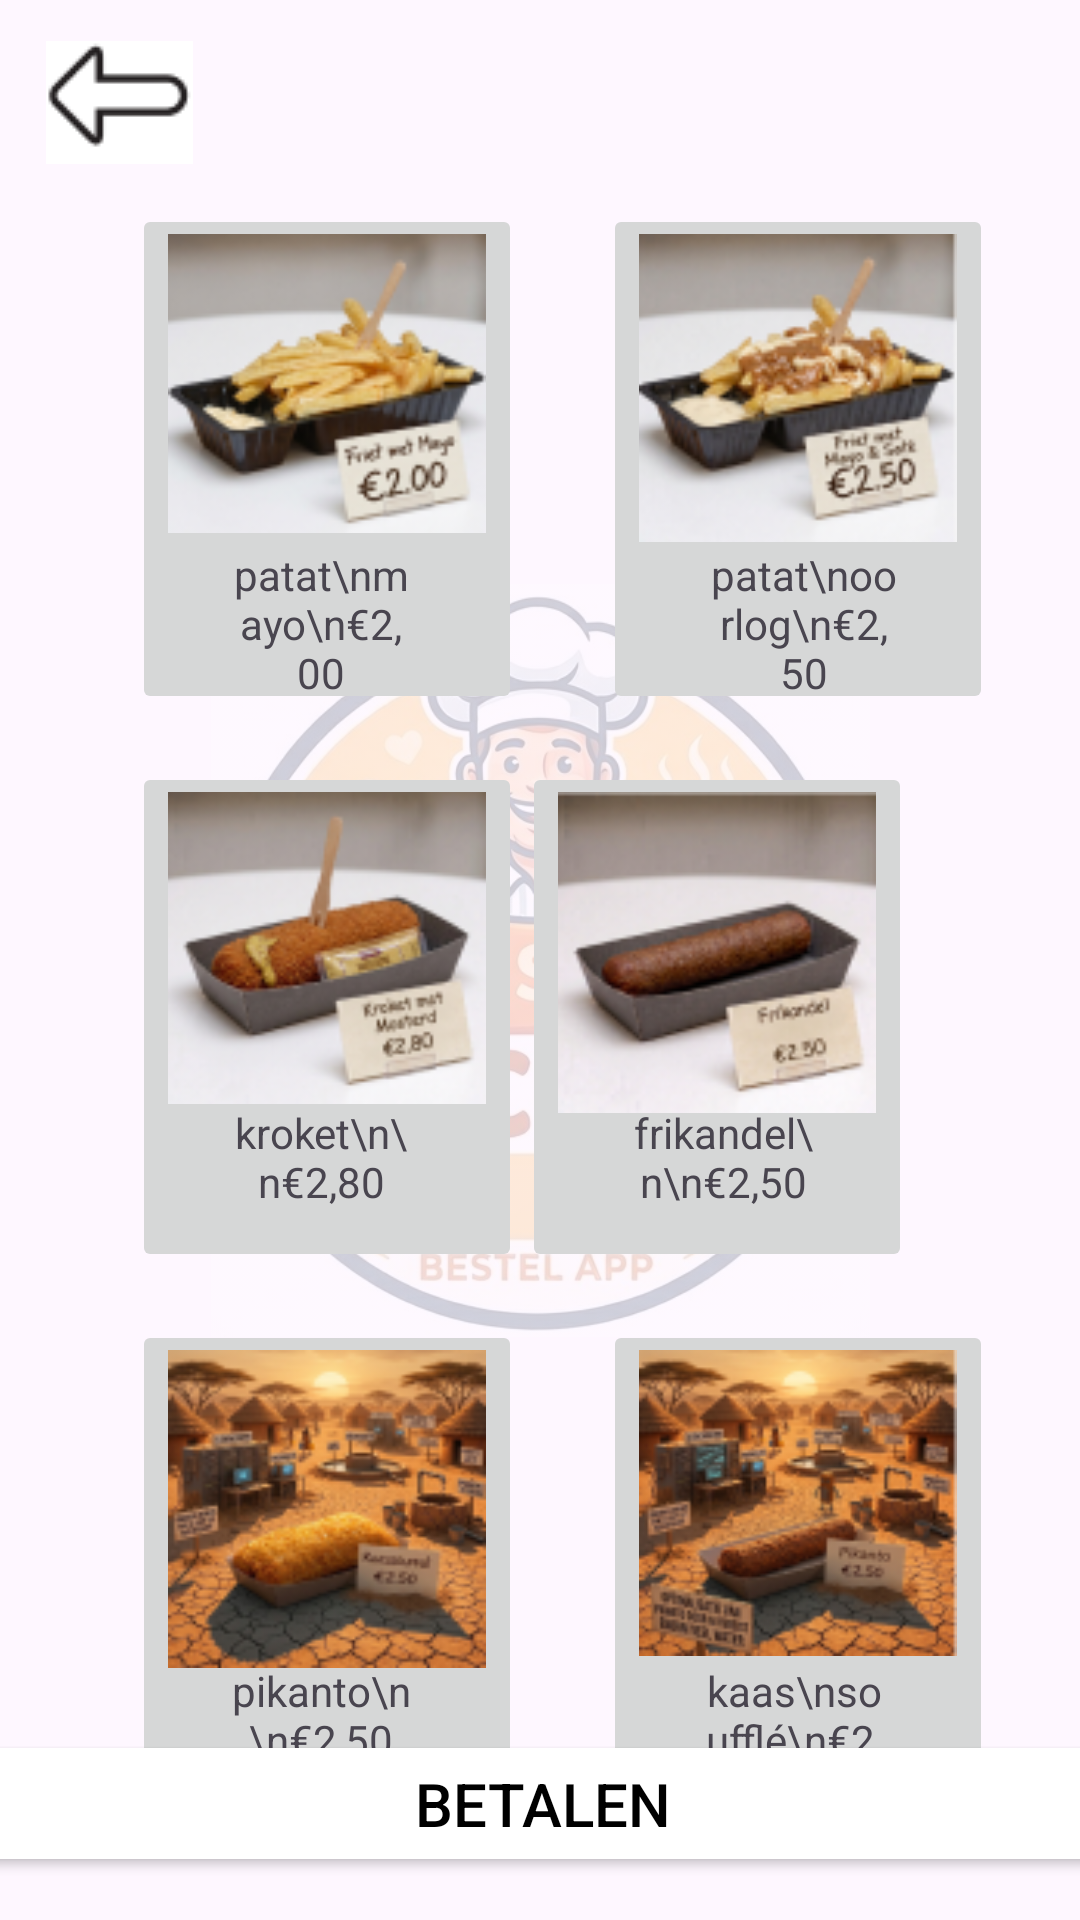

The Android layout XML behind this screen, and the referenced resources:
<!-- AndroidManifest.xml: application theme Theme.Snackbarapp -->
<!-- res/layout/activity_main3.xml -->
<?xml version="1.0" encoding="utf-8"?>
<androidx.constraintlayout.widget.ConstraintLayout xmlns:android="http://schemas.android.com/apk/res/android"
    xmlns:app="http://schemas.android.com/apk/res-auto"
    xmlns:tools="http://schemas.android.com/tools"
    android:id="@+id/main"
    android:layout_width="match_parent"
    android:layout_height="match_parent"
    tools:context=".MainActivity3">

    <ImageButton
        android:id="@+id/imageButton9"
        android:layout_width="52dp"
        android:layout_height="41dp"
        app:layout_constraintBottom_toBottomOf="parent"
        app:layout_constraintEnd_toEndOf="parent"
        app:layout_constraintHorizontal_bias="0.044"
        app:layout_constraintStart_toStartOf="parent"
        app:layout_constraintTop_toTopOf="parent"
        app:layout_constraintVertical_bias="0.023"
        app:srcCompat="@drawable/schermafbeelding_2026_10_07_144319" />

    <ImageView
        android:id="@+id/imageView2"
        android:layout_width="251dp"
        android:layout_height="251dp"
        android:alpha="0.2"
        app:layout_constraintBottom_toBottomOf="parent"
        app:layout_constraintEnd_toEndOf="parent"
        app:layout_constraintStart_toStartOf="parent"
        app:layout_constraintTop_toTopOf="parent"
        app:srcCompat="@drawable/gemini_generated_image_ejfwjuejfwjuejfw" />

    <ImageButton
        android:id="@+id/imageButton5"
        android:layout_width="130dp"
        android:layout_height="170dp"
        android:layout_marginStart="44dp"
        android:layout_marginTop="16dp"
        android:scaleType="fitStart"
        app:layout_constraintStart_toStartOf="parent"
        app:layout_constraintTop_toBottomOf="@+id/imageButton3"
        app:srcCompat="@drawable/schermafbeelding_2026_10_07_141146" />

    <ImageButton
        android:id="@+id/imageButton4"
        android:layout_width="130dp"
        android:layout_height="170dp"
        android:layout_marginTop="16dp"
        android:layout_marginEnd="56dp"
        android:scaleType="fitStart"
        app:layout_constraintEnd_toEndOf="parent"
        app:layout_constraintTop_toBottomOf="@+id/imageButton2"
        app:srcCompat="@drawable/schermafbeelding_2026_10_07_141133" />

    <ImageButton
        android:id="@+id/imageButton3"
        android:layout_width="130dp"
        android:layout_height="170dp"
        android:layout_marginStart="44dp"
        android:layout_marginTop="16dp"
        android:scaleType="fitStart"
        app:layout_constraintStart_toStartOf="parent"
        app:layout_constraintTop_toBottomOf="@+id/imageButton"
        app:srcCompat="@drawable/schermafbeelding_2026_10_07_141011" />

    <ImageButton
        android:id="@+id/imageButton"
        android:layout_width="130dp"
        android:layout_height="170dp"
        android:layout_marginStart="44dp"
        android:layout_marginTop="68dp"
        android:scaleType="fitStart"
        app:layout_constraintStart_toStartOf="parent"
        app:layout_constraintTop_toTopOf="parent"
        app:srcCompat="@drawable/schermafbeelding_2026_09_30_135453" />

    <ImageButton
        android:id="@+id/imageButton2"
        android:layout_width="130dp"
        android:layout_height="170dp"
        android:layout_marginTop="68dp"
        android:scaleType="fitStart"
        app:layout_constraintEnd_toEndOf="parent"
        app:layout_constraintHorizontal_bias="0.485"
        app:layout_constraintStart_toEndOf="@+id/imageButton"
        app:layout_constraintTop_toTopOf="parent"
        app:srcCompat="@drawable/schermafbeelding_2026_09_30_140355" />

    <ImageButton
        android:id="@+id/imageButton6"
        android:layout_width="130dp"
        android:layout_height="170dp"
        android:layout_marginTop="16dp"
        android:scaleType="fitStart"
        app:layout_constraintEnd_toEndOf="parent"
        app:layout_constraintHorizontal_bias="0.485"
        app:layout_constraintStart_toEndOf="@+id/imageButton5"
        app:layout_constraintTop_toBottomOf="@+id/imageButton4"
        app:srcCompat="@drawable/schermafbeelding_2026_10_07_141157" />

    <TextView
        android:id="@+id/textView4"
        android:layout_width="62dp"
        android:layout_height="56dp"
        android:layout_marginEnd="36dp"
        android:text="patat\nmayo\n€2,00"
        android:textAlignment="center"
        app:layout_constraintBottom_toBottomOf="@+id/imageButton"
        app:layout_constraintEnd_toEndOf="@+id/imageButton"
        app:layout_constraintTop_toTopOf="@+id/imageButton"
        app:layout_constraintVertical_bias="1.0" />

    <TextView
        android:id="@+id/textView5"
        android:layout_width="62dp"
        android:layout_height="56dp"
        android:text="pikanto\n\n€2,50"
        android:textAlignment="center"
        app:layout_constraintBottom_toBottomOf="@+id/imageButton5"
        app:layout_constraintEnd_toEndOf="@+id/imageButton5"
        app:layout_constraintHorizontal_bias="0.47"
        app:layout_constraintStart_toStartOf="@+id/imageButton5"
        app:layout_constraintTop_toTopOf="@+id/imageButton5"
        app:layout_constraintVertical_bias="1.0" />

    <TextView
        android:id="@+id/textView9"
        android:layout_width="62dp"
        android:layout_height="56dp"
        android:layout_marginTop="144dp"
        android:text="kaas\nsoufflé\n€2,50"
        android:textAlignment="center"
        app:layout_constraintBottom_toBottomOf="@+id/imageButton6"
        app:layout_constraintEnd_toEndOf="@+id/imageButton6"
        app:layout_constraintHorizontal_bias="0.482"
        app:layout_constraintStart_toStartOf="@+id/imageButton6"
        app:layout_constraintTop_toTopOf="@+id/imageButton6"
        app:layout_constraintVertical_bias="1.0" />

    <TextView
        android:id="@+id/textView8"
        android:layout_width="62dp"
        android:layout_height="56dp"
        android:layout_marginEnd="36dp"
        android:text="kroket\n\n€2,80"
        android:textAlignment="center"
        app:layout_constraintBottom_toBottomOf="@+id/imageButton3"
        app:layout_constraintEnd_toEndOf="@+id/imageButton3"
        app:layout_constraintTop_toTopOf="@+id/imageButton3"
        app:layout_constraintVertical_bias="1.0" />

    <TextView
        android:id="@+id/textView2"
        android:layout_width="62dp"
        android:layout_height="56dp"
        android:layout_marginEnd="32dp"
        android:text="patat\noorlog\n€2,50"
        android:textAlignment="center"
        app:layout_constraintBottom_toBottomOf="@+id/imageButton2"
        app:layout_constraintEnd_toEndOf="@+id/imageButton2"
        app:layout_constraintTop_toTopOf="@+id/imageButton2"
        app:layout_constraintVertical_bias="1.0" />

    <TextView
        android:id="@+id/textView3"
        android:layout_width="62dp"
        android:layout_height="56dp"
        android:text="frikandel\n\n€2,50"
        android:textAlignment="center"
        app:layout_constraintBottom_toBottomOf="@+id/imageButton4"
        app:layout_constraintEnd_toEndOf="@+id/imageButton4"
        app:layout_constraintHorizontal_bias="0.529"
        app:layout_constraintStart_toStartOf="@+id/imageButton4"
        app:layout_constraintTop_toTopOf="@+id/imageButton4"
        app:layout_constraintVertical_bias="1.0" />

    <Button
        android:id="@+id/button3"
        android:layout_width="376dp"
        android:layout_height="49dp"
        android:backgroundTint="#F8B047"
        android:backgroundTintMode="add"
        android:text="betalen"
        android:textColor="@color/black"
        android:textSize="20sp"
        app:layout_constraintBottom_toBottomOf="parent"
        app:layout_constraintEnd_toEndOf="parent"
        app:layout_constraintHorizontal_bias="0.485"
        app:layout_constraintStart_toStartOf="parent"
        app:layout_constraintTop_toTopOf="parent"
        app:layout_constraintVertical_bias="0.976" />

</androidx.constraintlayout.widget.ConstraintLayout>
<!-- resources referenced by this layout -->
<resources>
  <!-- drawable gemini_generated_image_ejfwjuejfwjuejfw: jpg bitmap (drawable, 88419 bytes) -->
  <!-- drawable schermafbeelding_2026_09_30_135453: png bitmap (drawable, 17871 bytes) -->
  <!-- drawable schermafbeelding_2026_09_30_140355: png bitmap (drawable, 19286 bytes) -->
  <!-- drawable schermafbeelding_2026_10_07_141011: png bitmap (drawable, 18741 bytes) -->
  <!-- drawable schermafbeelding_2026_10_07_141133: png bitmap (drawable, 19114 bytes) -->
  <!-- drawable schermafbeelding_2026_10_07_141146: png bitmap (drawable, 26164 bytes) -->
  <!-- drawable schermafbeelding_2026_10_07_141157: png bitmap (drawable, 27213 bytes) -->
  <!-- drawable schermafbeelding_2026_10_07_144319: png bitmap (drawable, 1345 bytes) -->
  <style name="Theme.Snackbarapp" parent="Base.Theme.Snackbarapp" />
  <style name="Base.Theme.Snackbarapp" parent="Theme.Material3.DayNight.NoActionBar">
          
          
      </style>
  <!-- not gathered from this repository: default colours our renderer supplied (Android Studio template values) -->
  <color name="black">#FF000000</color>
</resources>
